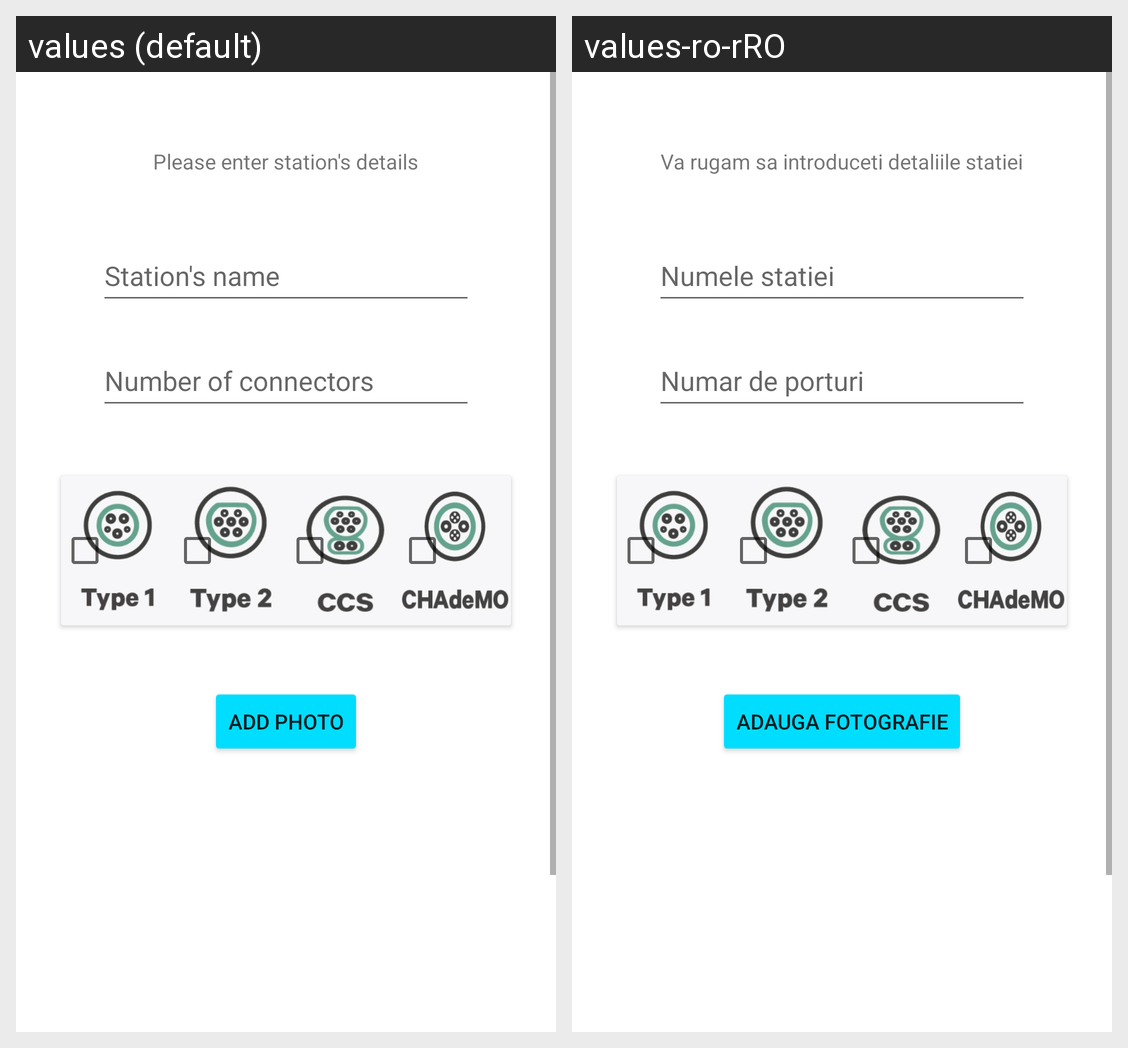

The same Android screen rendered under two of its app's locales, left to right. List the strings drawn on it with the default value and each locale's translation.
Android screen res/layout/activity_add_station.xml rendered under 2 locales, left to right: values (default), values-ro-rRO. Device: Nexus 5 (rendered at 1080×1920; each locale shown at half size, 540×960, under a caption strip naming it); theme Theme.PlugTimProject.
Strings drawn on this screen, with the default value and each locale's value (text and hints the layout hard-codes, and strings that could not be matched under every locale, appear in the picture but are not listed):

add_station_title
  values: Please enter station's details
  values-ro-rRO: Va rugam sa introduceti detaliile statiei

add_station_name
  values: Station's name
  values-ro-rRO: Numele statiei

add_station_nr_of_ports
  values: Number of connectors
  values-ro-rRO: Numar de porturi

add_station_upload_picture_btn
  values: Add Photo
  values-ro-rRO: Adauga Fotografie
